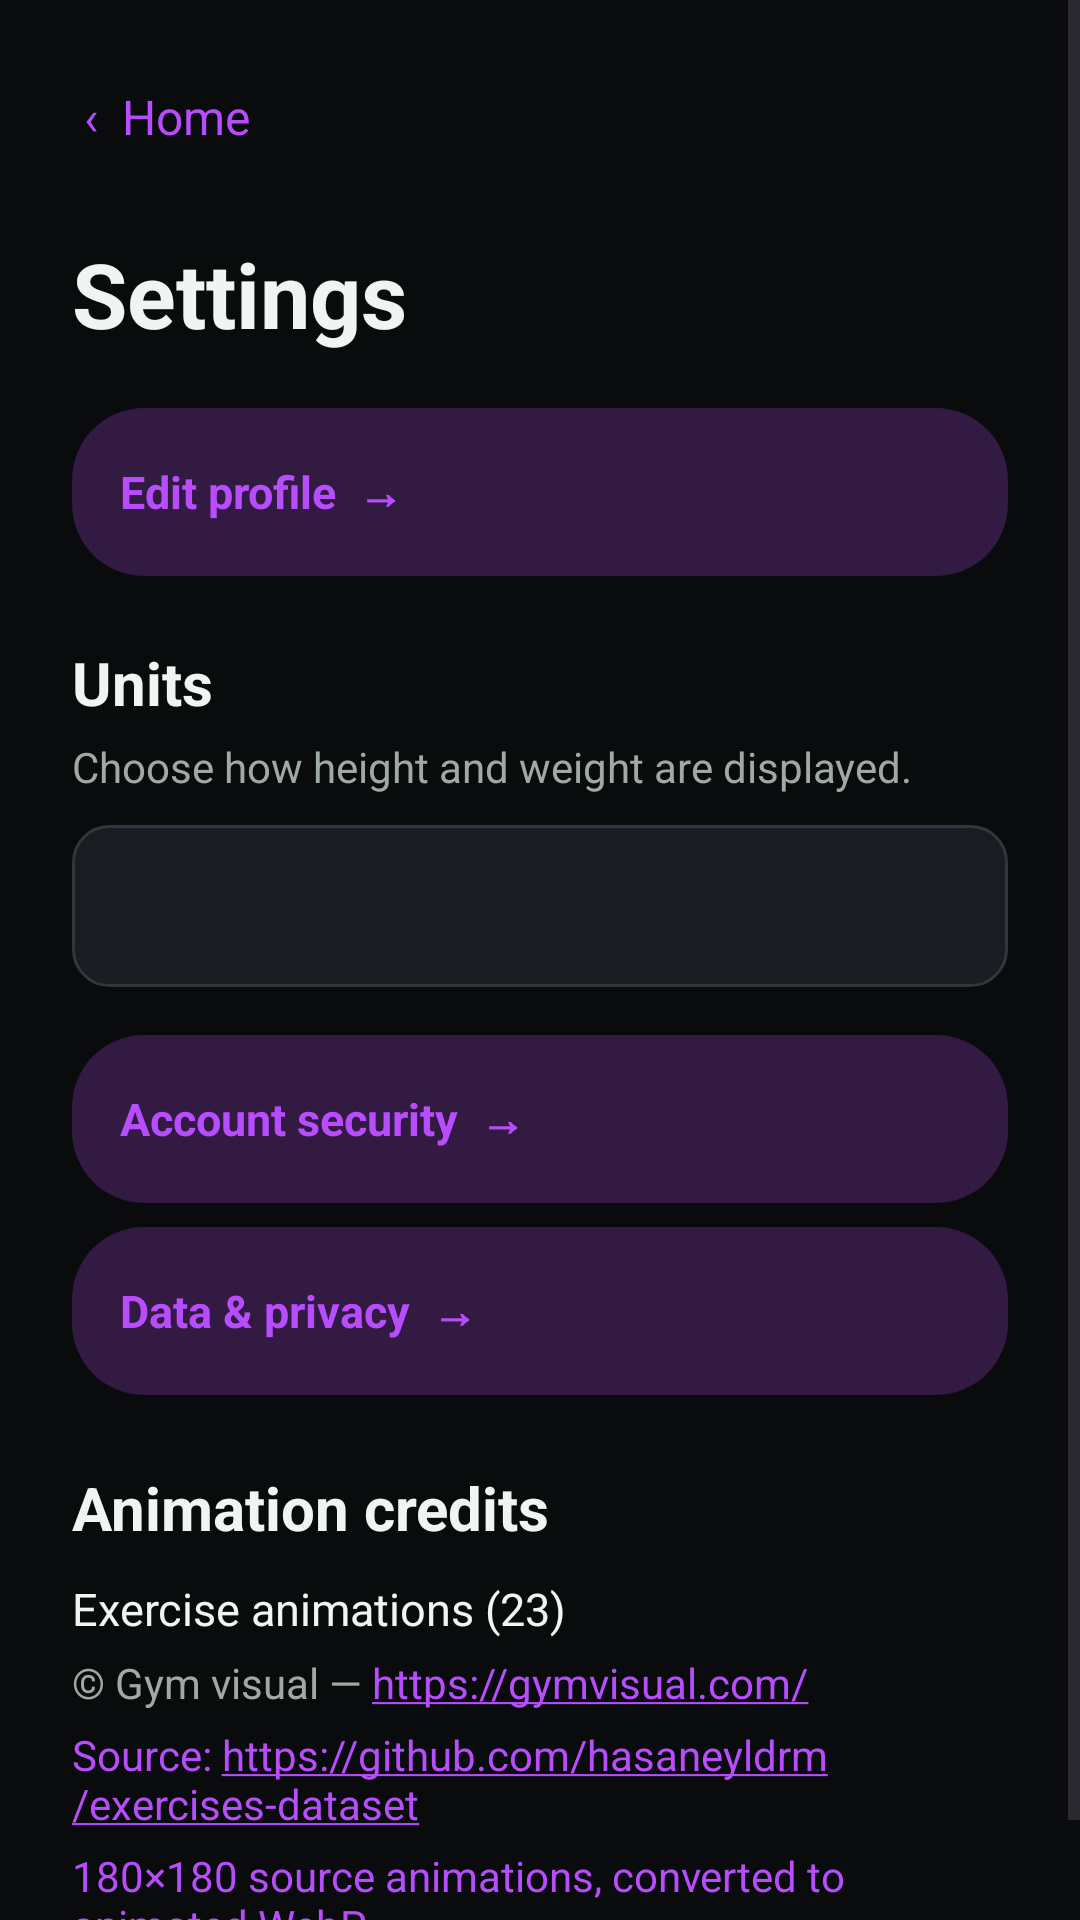

This screen was rendered from an Android layout file. Write that file and the resources it references.
<!-- AndroidManifest.xml: application theme Theme.CalisthenicsApp -->
<!-- res/layout/activity_settings.xml -->
<?xml version="1.0" encoding="utf-8"?>
<ScrollView xmlns:android="http://schemas.android.com/apk/res/android"
    android:id="@+id/settingsRoot" android:layout_width="match_parent"
    android:layout_height="match_parent" android:fillViewport="true">
    <LinearLayout android:layout_width="match_parent" android:layout_height="wrap_content"
        android:orientation="vertical" android:padding="24dp">
        <TextView android:id="@+id/settingsBack" android:layout_width="wrap_content"
            android:layout_height="wrap_content" android:text="@string/settings_back" android:textColor="@color/performance_orange_dark"
            android:textSize="16sp" android:padding="4dp" />
        <TextView android:layout_width="match_parent" android:layout_height="wrap_content"
            android:layout_marginTop="24dp" android:text="@string/settings_title" android:textColor="@color/performance_graphite"
            android:textSize="30sp" android:textStyle="bold" />
        <TextView android:id="@+id/settingsProfile" android:layout_width="match_parent"
            android:layout_height="56dp" android:layout_marginTop="18dp"
            android:background="@drawable/workout_secondary_button" android:gravity="center_vertical"
            android:paddingStart="16dp" android:paddingEnd="16dp"
            android:text="@string/settings_edit_profile" android:textColor="@color/performance_orange_dark"
            android:textSize="15sp" android:textStyle="bold" />
        <TextView android:layout_width="match_parent" android:layout_height="wrap_content"
            android:layout_marginTop="22dp" android:text="@string/settings_units_title"
            android:textColor="@color/performance_graphite" android:textSize="20sp"
            android:textStyle="bold" />
        <TextView android:layout_width="match_parent" android:layout_height="wrap_content"
            android:layout_marginTop="5dp" android:text="@string/settings_units_subtitle"
            android:textColor="@color/performance_muted" android:textSize="14sp" />
        <Spinner android:id="@+id/settingsUnits" android:layout_width="match_parent"
            android:layout_height="54dp" android:layout_marginTop="10dp"
            android:background="@drawable/input_background" android:paddingStart="12dp"
            android:paddingEnd="12dp" android:popupBackground="@color/performance_surface" />
        <TextView android:id="@+id/settingsSecurity" android:layout_width="match_parent"
            android:layout_height="56dp" android:layout_marginTop="16dp"
            android:background="@drawable/workout_secondary_button" android:gravity="center_vertical"
            android:paddingStart="16dp" android:paddingEnd="16dp"
            android:text="@string/settings_account_security" android:textColor="@color/performance_orange_dark"
            android:textSize="15sp" android:textStyle="bold" />
        <TextView android:id="@+id/settingsDataPrivacy" android:layout_width="match_parent"
            android:layout_height="56dp" android:layout_marginTop="8dp"
            android:background="@drawable/workout_secondary_button" android:gravity="center_vertical"
            android:paddingStart="16dp" android:paddingEnd="16dp"
            android:text="@string/settings_data_privacy" android:textColor="@color/performance_orange_dark"
            android:textSize="15sp" android:textStyle="bold" />
        <TextView android:layout_width="match_parent" android:layout_height="wrap_content"
            android:layout_marginTop="24dp" android:text="@string/settings_credits_title"
            android:textColor="@color/performance_graphite" android:textSize="20sp" android:textStyle="bold" />
        <TextView android:layout_width="match_parent" android:layout_height="wrap_content"
            android:layout_marginTop="10dp" android:text="@string/settings_credits_count"
            android:textColor="@color/performance_graphite" android:textSize="15sp" />
        <TextView android:layout_width="match_parent" android:layout_height="wrap_content"
            android:layout_marginTop="5dp" android:autoLink="web"
            android:text="@string/settings_credits_owner"
            android:textColor="@color/performance_muted" android:textSize="14sp" />
        <TextView android:layout_width="match_parent" android:layout_height="wrap_content"
            android:layout_marginTop="5dp" android:autoLink="web"
            android:text="@string/settings_credits_source"
            android:textColor="@color/performance_orange_dark" android:textSize="14sp" />
        <TextView android:layout_width="match_parent" android:layout_height="wrap_content"
            android:layout_marginTop="5dp" android:text="@string/settings_credits_format"
            android:textColor="@color/performance_orange_dark" android:textSize="14sp" />
    </LinearLayout>
</ScrollView>
<!-- resources referenced by this layout -->
<resources>
  <color name="performance_graphite">#FFF2F4F1</color>
  <color name="performance_muted">#FFA0AAA5</color>
  <color name="performance_orange_dark">#FFB84DFF</color>
  <color name="performance_surface">#FF191D21</color>
  <!-- drawable input_background (drawable) -->
  <?xml version="1.0" encoding="utf-8"?>
  <shape xmlns:android="http://schemas.android.com/apk/res/android">
      <solid android:color="@color/performance_surface" />
      <corners android:radius="12dp" />
      <stroke android:width="1dp" android:color="@color/performance_border" />
  </shape>
  <!-- drawable workout_secondary_button (drawable) -->
  <?xml version="1.0" encoding="utf-8"?>
  <shape xmlns:android="http://schemas.android.com/apk/res/android" android:shape="rectangle">
      <solid android:color="@color/performance_orange_tint" />
      <corners android:radius="24dp" />
  </shape>
  <string name="settings_account_security">"Account security  →"</string>
  <string name="settings_back">"‹  Home"</string>
  <string name="settings_credits_count">Exercise animations (23)</string>
  <string name="settings_credits_format">180×180 source animations, converted to animated WebP.</string>
  <string name="settings_credits_owner">© Gym visual — https://gymvisual.com/</string>
  <string name="settings_credits_source">Source: https://github.com/hasaneyldrm/exercises-dataset</string>
  <string name="settings_credits_title">Animation credits</string>
  <string name="settings_data_privacy">"Data &amp; privacy  →"</string>
  <string name="settings_edit_profile">"Edit profile  →"</string>
  <string name="settings_title">Settings</string>
  <string name="settings_units_subtitle">Choose how height and weight are displayed.</string>
  <string name="settings_units_title">Units</string>
  <style name="Theme.CalisthenicsApp" parent="Base.Theme.CalisthenicsApp">
          <item name="android:windowBackground">@color/performance_canvas</item>
      </style>
  <color name="performance_border">#FF30363B</color>
  <color name="performance_orange_tint">#FF321A42</color>
  <style name="Base.Theme.CalisthenicsApp" parent="Theme.Material3.DayNight.NoActionBar">
          <item name="colorPrimary">@color/performance_orange_dark</item>
          <item name="colorOnPrimary">@color/performance_surface</item>
          <item name="colorPrimaryContainer">@color/performance_orange_tint</item>
          <item name="colorOnPrimaryContainer">@color/performance_graphite</item>
          <item name="colorSecondary">@color/performance_graphite</item>
          <item name="colorOnSecondary">@color/performance_surface</item>
          <item name="colorSecondaryContainer">@color/performance_orange_tint</item>
          <item name="colorOnSecondaryContainer">@color/performance_graphite</item>
          <item name="colorSurface">@color/performance_surface</item>
          <item name="colorOnSurface">@color/performance_graphite</item>
          <item name="colorOutline">@color/performance_border</item>
          <item name="android:colorAccent">@color/performance_orange_dark</item>
      </style>
  <color name="performance_canvas">#FF090B0D</color>
</resources>
